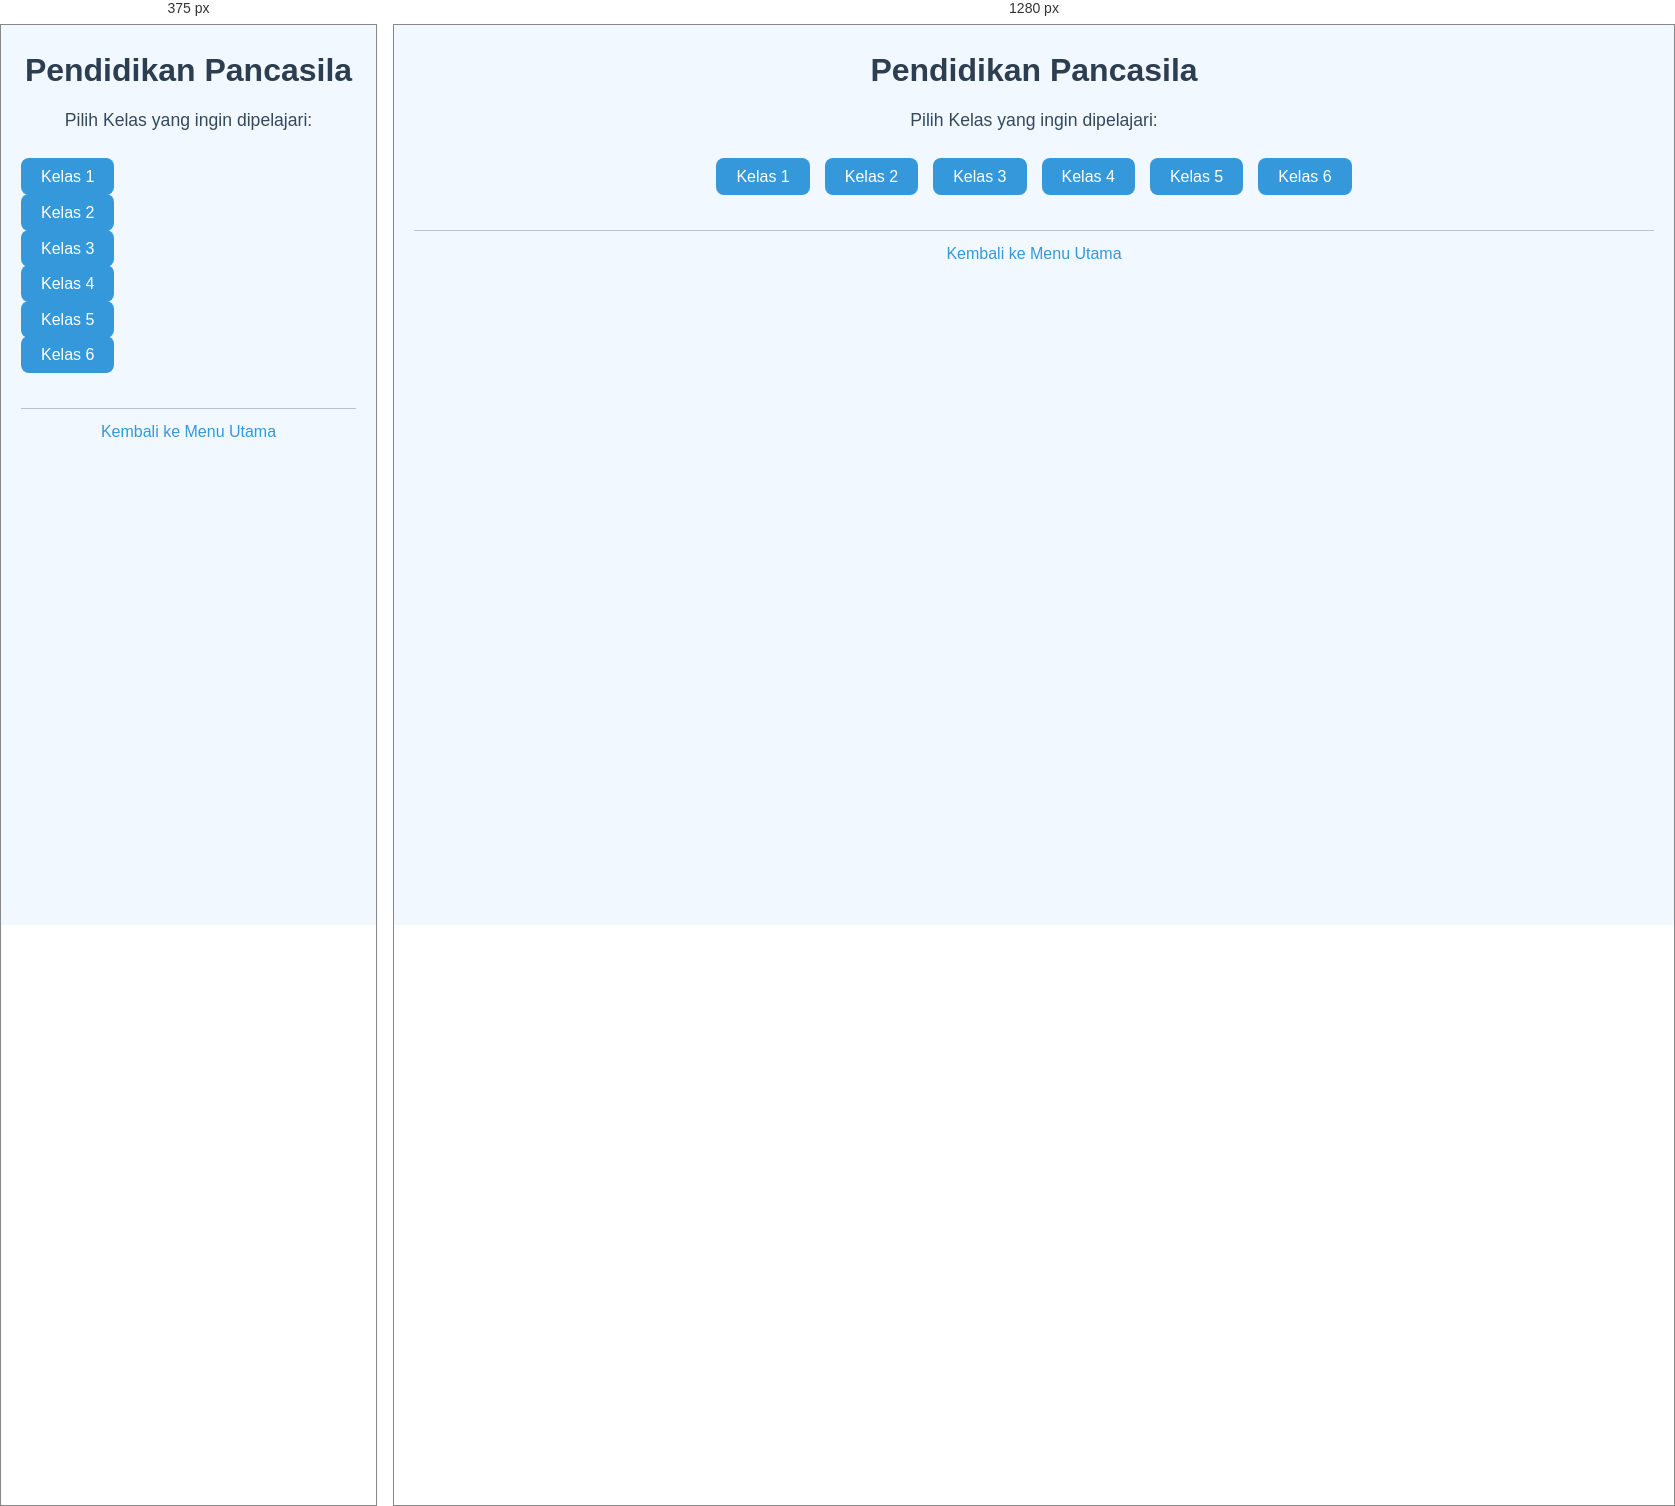
Rendered at 375 px and 1280 px, left to right.

<!-- file: 35.pendidikan-pancasila.html -->
<!DOCTYPE html>
<html lang="id">
<head>
    <meta charset="UTF-8">
    <meta name="viewport" content="width=device-width, initial-scale=1.0">
    <title>Pendidikan Pancasila</title>
    <link rel="stylesheet" href="style.css">
</head>
<body>
    <header>
        <h1>Pendidikan Pancasila</h1>
        <p>Pilih Kelas yang ingin dipelajari:</p>
    </header>

    <nav>
        <ul>
            <li><a href="pendidikan-pancasila-kelas1.html">Kelas 1</a></li>
            <li><a href="pendidikan-pancasila-kelas2.html">Kelas 2</a></li>
            <li><a href="pendidikan-pancasila-kelas3.html">Kelas 3</a></li>
            <li><a href="pendidikan-pancasila-kelas4.html">Kelas 4</a></li>
            <li><a href="pendidikan-pancasila-kelas5.html">Kelas 5</a></li>
            <li><a href="pendidikan-pancasila-kelas6.html">Kelas 6</a></li>
        </ul>
    </nav>

    <footer>
        <a href="index.html">Kembali ke Menu Utama</a>
    </footer>

    <script src="script.js"></script>
</body>
</html>


/* @media block from style.css */
@media (max-width: 600px) {
    nav ul {
        flex-direction: column;
        gap: 10px;
    }
}